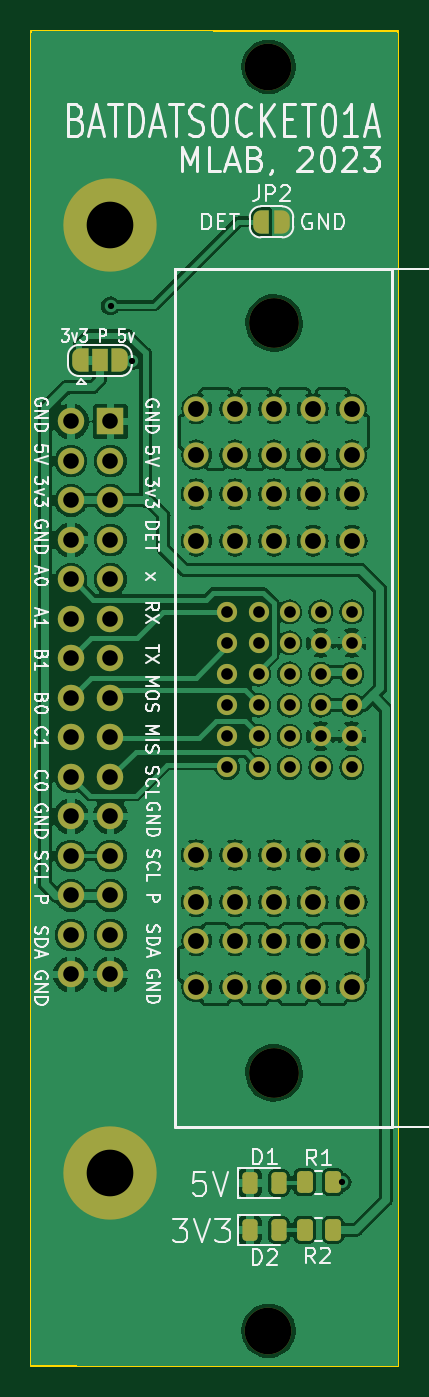
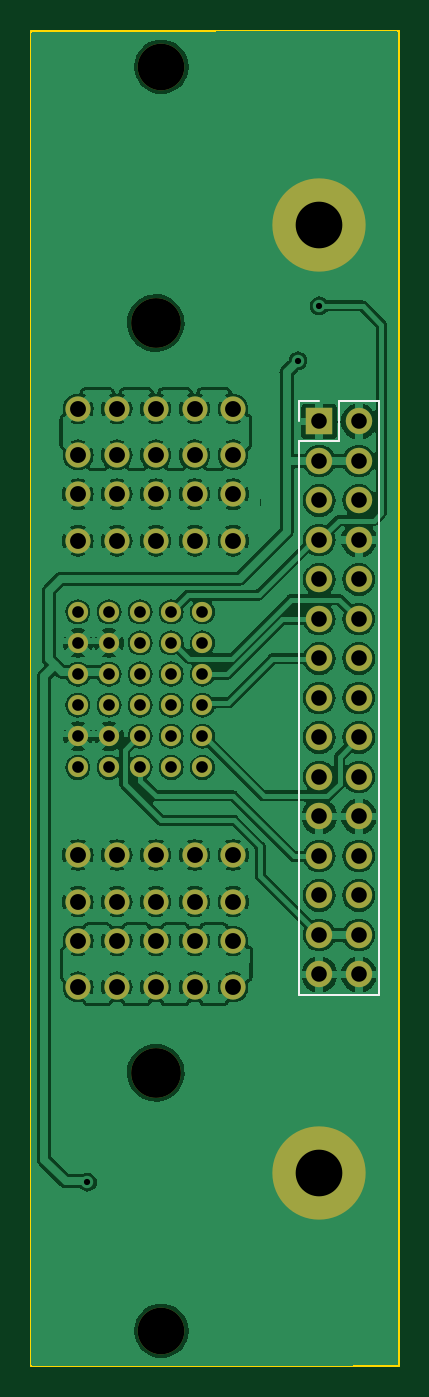
Circuit board: 11 layer files. Board 23.6 x 85.9 mm.
- bottom_copper: BATDATSOCKET01A-B_Cu.gbr (181011 bytes)
- bottom_mask: BATDATSOCKET01A-B_Mask.gbr (3297 bytes)
- paste: BATDATSOCKET01A-B_Paste.gbr (497 bytes)
- bottom_silk: BATDATSOCKET01A-B_Silkscreen.gbr (923 bytes)
- outline: BATDATSOCKET01A-Edge_Cuts.gbr (637 bytes)
- top_copper: BATDATSOCKET01A-F_Cu.gbr (178391 bytes)
- top_mask: BATDATSOCKET01A-F_Mask.gbr (6244 bytes)
- paste: BATDATSOCKET01A-F_Paste.gbr (1512 bytes)
- top_silk: BATDATSOCKET01A-F_Silkscreen.gbr (60202 bytes)
- drill: BATDATSOCKET01A-NPTH_drill.drl (509 bytes)
- drill: BATDATSOCKET01A-PTH_drill.drl (2047 bytes)

=== bottom_copper: BATDATSOCKET01A-B_Cu.gbr (181011 bytes, source omitted) ===
=== bottom_mask: BATDATSOCKET01A-B_Mask.gbr ===
%TF.GenerationSoftware,KiCad,Pcbnew,7.0.8-7.0.8~ubuntu23.04.1*%
%TF.CreationDate,2023-11-06T23:53:30+00:00*%
%TF.ProjectId,BATDATSOCKET01,42415444-4154-4534-9f43-4b455430312e,rev?*%
%TF.SameCoordinates,Original*%
%TF.FileFunction,Soldermask,Bot*%
%TF.FilePolarity,Negative*%
%FSLAX46Y46*%
G04 Gerber Fmt 4.6, Leading zero omitted, Abs format (unit mm)*
G04 Created by KiCad (PCBNEW 7.0.8-7.0.8~ubuntu23.04.1) date 2023-11-06 23:53:30*
%MOMM*%
%LPD*%
G01*
G04 APERTURE LIST*
%ADD10C,3.000000*%
%ADD11C,3.200000*%
%ADD12C,1.300000*%
%ADD13C,1.620000*%
%ADD14C,6.000000*%
%ADD15R,1.700000X1.700000*%
%ADD16O,1.700000X1.700000*%
G04 APERTURE END LIST*
D10*
%TO.C,H2*%
X-9660000Y83527500D03*
%TD*%
D11*
%TO.C,J1*%
X-9300000Y18845000D03*
X-9300000Y67055000D03*
D12*
X-4300000Y38485000D03*
X-4300000Y40485000D03*
X-4300000Y42485000D03*
X-4300000Y44485000D03*
X-4300000Y46485000D03*
X-4300000Y48485000D03*
X-6300000Y38485000D03*
X-6300000Y40485000D03*
X-6300000Y42485000D03*
X-6300000Y44485000D03*
X-6300000Y46485000D03*
X-6300000Y48485000D03*
X-8300000Y38485000D03*
X-8300000Y40485000D03*
X-8300000Y42485000D03*
X-8300000Y44485000D03*
X-8300000Y46485000D03*
X-8300000Y48485000D03*
X-10300000Y38485000D03*
X-10300000Y40485000D03*
X-10300000Y42485000D03*
X-10300000Y44485000D03*
X-10300000Y46485000D03*
X-10300000Y48485000D03*
X-12300000Y38485000D03*
X-12300000Y40485000D03*
X-12300000Y42485000D03*
X-12300000Y44485000D03*
X-12300000Y46485000D03*
X-12300000Y48485000D03*
D13*
X-14300000Y24345000D03*
X-11800000Y24345000D03*
X-9300000Y24345000D03*
X-6800000Y24345000D03*
X-4300000Y24345000D03*
X-14300000Y27345000D03*
X-11800000Y27345000D03*
X-9300000Y27345000D03*
X-6800000Y27345000D03*
X-4300000Y27345000D03*
X-14300000Y29845000D03*
X-11800000Y29845000D03*
X-9300000Y29845000D03*
X-6800000Y29845000D03*
X-4300000Y29845000D03*
X-14300000Y32845000D03*
X-11800000Y32845000D03*
X-9300000Y32845000D03*
X-6800000Y32845000D03*
X-4300000Y32845000D03*
X-14300000Y53055000D03*
X-11800000Y53055000D03*
X-9300000Y53055000D03*
X-6800000Y53055000D03*
X-4300000Y53055000D03*
X-14300000Y56055000D03*
X-11800000Y56055000D03*
X-9300000Y56055000D03*
X-6800000Y56055000D03*
X-4300000Y56055000D03*
X-14300000Y58555000D03*
X-11800000Y58555000D03*
X-9300000Y58555000D03*
X-6800000Y58555000D03*
X-4300000Y58555000D03*
X-14300000Y61555000D03*
X-11800000Y61555000D03*
X-9300000Y61555000D03*
X-6800000Y61555000D03*
X-4300000Y61555000D03*
%TD*%
D14*
%TO.C,H3*%
X-19820000Y73367500D03*
%TD*%
D10*
%TO.C,H1*%
X-9660000Y2247500D03*
%TD*%
D14*
%TO.C,H4*%
X-19820000Y12407500D03*
%TD*%
D15*
%TO.C,J2*%
X-19820000Y60725000D03*
D16*
X-22360000Y60725000D03*
X-19820000Y58185000D03*
X-22360000Y58185000D03*
X-19820000Y55645000D03*
X-22360000Y55645000D03*
X-19820000Y53105000D03*
X-22360000Y53105000D03*
X-19820000Y50565000D03*
X-22360000Y50565000D03*
X-19820000Y48025000D03*
X-22360000Y48025000D03*
X-19820000Y45485000D03*
X-22360000Y45485000D03*
X-19820000Y42945000D03*
X-22360000Y42945000D03*
X-19820000Y40405000D03*
X-22360000Y40405000D03*
X-19820000Y37865000D03*
X-22360000Y37865000D03*
X-19820000Y35325000D03*
X-22360000Y35325000D03*
X-19820000Y32785000D03*
X-22360000Y32785000D03*
X-19820000Y30245000D03*
X-22360000Y30245000D03*
X-19820000Y27705000D03*
X-22360000Y27705000D03*
X-19820000Y25165000D03*
X-22360000Y25165000D03*
%TD*%
M02*

=== paste: BATDATSOCKET01A-B_Paste.gbr ===
%TF.GenerationSoftware,KiCad,Pcbnew,7.0.8-7.0.8~ubuntu23.04.1*%
%TF.CreationDate,2023-11-06T23:53:30+00:00*%
%TF.ProjectId,BATDATSOCKET01,42415444-4154-4534-9f43-4b455430312e,rev?*%
%TF.SameCoordinates,Original*%
%TF.FileFunction,Paste,Bot*%
%TF.FilePolarity,Positive*%
%FSLAX46Y46*%
G04 Gerber Fmt 4.6, Leading zero omitted, Abs format (unit mm)*
G04 Created by KiCad (PCBNEW 7.0.8-7.0.8~ubuntu23.04.1) date 2023-11-06 23:53:30*
%MOMM*%
%LPD*%
G01*
G04 APERTURE LIST*
G04 APERTURE END LIST*
M02*

=== bottom_silk: BATDATSOCKET01A-B_Silkscreen.gbr ===
%TF.GenerationSoftware,KiCad,Pcbnew,7.0.8-7.0.8~ubuntu23.04.1*%
%TF.CreationDate,2023-11-06T23:53:30+00:00*%
%TF.ProjectId,BATDATSOCKET01,42415444-4154-4534-9f43-4b455430312e,rev?*%
%TF.SameCoordinates,Original*%
%TF.FileFunction,Legend,Bot*%
%TF.FilePolarity,Positive*%
%FSLAX46Y46*%
G04 Gerber Fmt 4.6, Leading zero omitted, Abs format (unit mm)*
G04 Created by KiCad (PCBNEW 7.0.8-7.0.8~ubuntu23.04.1) date 2023-11-06 23:53:30*
%MOMM*%
%LPD*%
G01*
G04 APERTURE LIST*
%ADD10C,0.120000*%
G04 APERTURE END LIST*
D10*
%TO.C,J2*%
X-18490000Y23835000D02*
X-23690000Y23835000D01*
X-18490000Y59455000D02*
X-18490000Y23835000D01*
X-18490000Y59455000D02*
X-21090000Y59455000D01*
X-18490000Y60725000D02*
X-18490000Y62055000D01*
X-18490000Y62055000D02*
X-19820000Y62055000D01*
X-21090000Y59455000D02*
X-21090000Y62055000D01*
X-21090000Y62055000D02*
X-23690000Y62055000D01*
X-23690000Y62055000D02*
X-23690000Y23835000D01*
%TD*%
M02*

=== outline: BATDATSOCKET01A-Edge_Cuts.gbr ===
%TF.GenerationSoftware,KiCad,Pcbnew,7.0.8-7.0.8~ubuntu23.04.1*%
%TF.CreationDate,2023-11-06T23:53:30+00:00*%
%TF.ProjectId,BATDATSOCKET01,42415444-4154-4534-9f43-4b455430312e,rev?*%
%TF.SameCoordinates,Original*%
%TF.FileFunction,Profile,NP*%
%FSLAX46Y46*%
G04 Gerber Fmt 4.6, Leading zero omitted, Abs format (unit mm)*
G04 Created by KiCad (PCBNEW 7.0.8-7.0.8~ubuntu23.04.1) date 2023-11-06 23:53:30*
%MOMM*%
%LPD*%
G01*
G04 APERTURE LIST*
%TA.AperFunction,Profile*%
%ADD10C,0.100000*%
%TD*%
G04 APERTURE END LIST*
D10*
X-24914000Y85855000D02*
X-1300000Y85855000D01*
X-1300000Y5000D01*
X-24914000Y5000D01*
X-24914000Y85855000D01*
M02*

=== top_copper: BATDATSOCKET01A-F_Cu.gbr (178391 bytes, source omitted) ===
=== top_mask: BATDATSOCKET01A-F_Mask.gbr (6244 bytes, source withheld) ===
=== paste: BATDATSOCKET01A-F_Paste.gbr (1512 bytes, source withheld) ===
=== top_silk: BATDATSOCKET01A-F_Silkscreen.gbr (60202 bytes, source omitted) ===
=== drill: BATDATSOCKET01A-NPTH_drill.drl ===
M48
; DRILL file {KiCad 7.0.8-7.0.8~ubuntu23.04.1} date Mon Nov  6 23:53:30 2023
; FORMAT={3:3/ absolute / metric / suppress leading zeros}
; #@! TF.CreationDate,2023-11-06T23:53:30+00:00
; #@! TF.GenerationSoftware,Kicad,Pcbnew,7.0.8-7.0.8~ubuntu23.04.1
; #@! TF.FileFunction,NonPlated,1,2,NPTH
FMAT,2
METRIC,TZ
; #@! TA.AperFunction,NonPlated,NPTH,ComponentDrill
T1C3.000
; #@! TA.AperFunction,NonPlated,NPTH,ComponentDrill
T2C3.200
%
G90
G05
T1
X-9660Y83527
X-9660Y2248
T2
X-9300Y67055
X-9300Y18845
T0
M30

=== drill: BATDATSOCKET01A-PTH_drill.drl ===
M48
; DRILL file {KiCad 7.0.8-7.0.8~ubuntu23.04.1} date Mon Nov  6 23:53:30 2023
; FORMAT={3:3/ absolute / metric / suppress leading zeros}
; #@! TF.CreationDate,2023-11-06T23:53:30+00:00
; #@! TF.GenerationSoftware,Kicad,Pcbnew,7.0.8-7.0.8~ubuntu23.04.1
; #@! TF.FileFunction,Plated,1,2,PTH
FMAT,2
METRIC,TZ
; #@! TA.AperFunction,Plated,PTH,ViaDrill
T1C0.400
; #@! TA.AperFunction,Plated,PTH,ComponentDrill
T2C0.750
; #@! TA.AperFunction,Plated,PTH,ComponentDrill
T3C1.000
; #@! TA.AperFunction,Plated,PTH,ComponentDrill
T4C1.020
; #@! TA.AperFunction,Plated,PTH,ComponentDrill
T5C3.000
%
G90
G05
T1
X-19814Y68155
X-18450Y64625
X-4914Y11805
T2
X-12300Y48485
X-12300Y46485
X-12300Y44485
X-12300Y42485
X-12300Y40485
X-12300Y38485
X-10300Y48485
X-10300Y46485
X-10300Y44485
X-10300Y42485
X-10300Y40485
X-10300Y38485
X-8300Y48485
X-8300Y46485
X-8300Y44485
X-8300Y42485
X-8300Y40485
X-8300Y38485
X-6300Y48485
X-6300Y46485
X-6300Y44485
X-6300Y42485
X-6300Y40485
X-6300Y38485
X-4300Y48485
X-4300Y46485
X-4300Y44485
X-4300Y42485
X-4300Y40485
X-4300Y38485
T3
X-22360Y60725
X-22360Y58185
X-22360Y55645
X-22360Y53105
X-22360Y50565
X-22360Y48025
X-22360Y45485
X-22360Y42945
X-22360Y40405
X-22360Y37865
X-22360Y35325
X-22360Y32785
X-22360Y30245
X-22360Y27705
X-22360Y25165
X-19820Y60725
X-19820Y58185
X-19820Y55645
X-19820Y53105
X-19820Y50565
X-19820Y48025
X-19820Y45485
X-19820Y42945
X-19820Y40405
X-19820Y37865
X-19820Y35325
X-19820Y32785
X-19820Y30245
X-19820Y27705
X-19820Y25165
T4
X-14300Y61555
X-14300Y58555
X-14300Y56055
X-14300Y53055
X-14300Y32845
X-14300Y29845
X-14300Y27345
X-14300Y24345
X-11800Y61555
X-11800Y58555
X-11800Y56055
X-11800Y53055
X-11800Y32845
X-11800Y29845
X-11800Y27345
X-11800Y24345
X-9300Y61555
X-9300Y58555
X-9300Y56055
X-9300Y53055
X-9300Y32845
X-9300Y29845
X-9300Y27345
X-9300Y24345
X-6800Y61555
X-6800Y58555
X-6800Y56055
X-6800Y53055
X-6800Y32845
X-6800Y29845
X-6800Y27345
X-6800Y24345
X-4300Y61555
X-4300Y58555
X-4300Y56055
X-4300Y53055
X-4300Y32845
X-4300Y29845
X-4300Y27345
X-4300Y24345
T5
X-19820Y73368
X-19820Y12408
T0
M30
